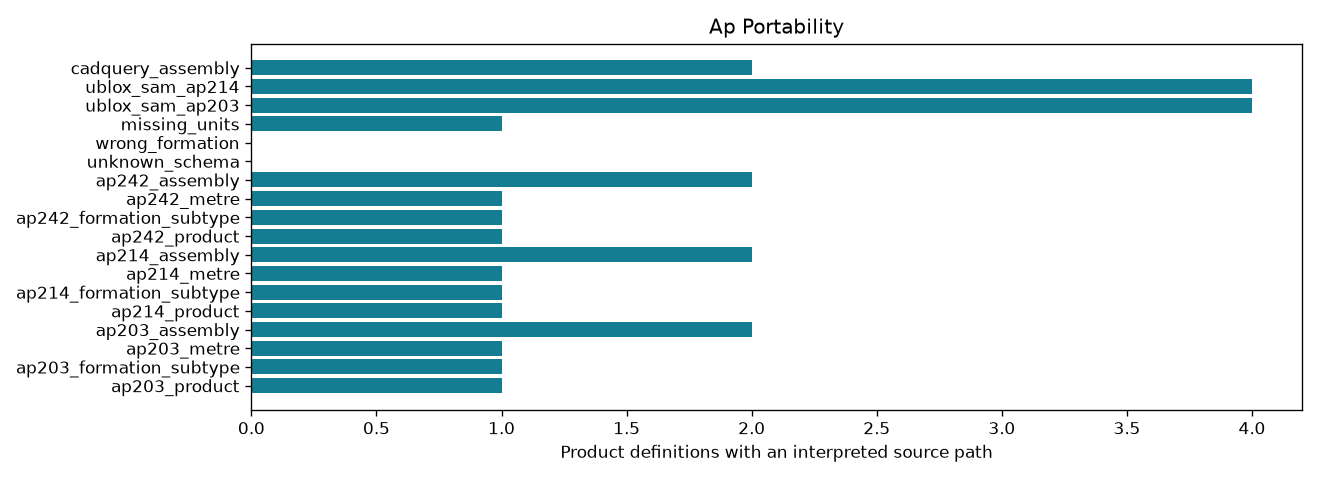

The file beside this chart, header and first rows:
control_id, schema, status, product_count, representation_count, selected_count, assembly_path_count, diagnostic_count, checks_pass
ap203_product, CONFIG_CONTROL_DESIGN, resolved_subset, 1, 1, 1, 0, 0, True
ap203_formation_subtype, CONFIG_CONTROL_DESIGN, resolved_subset, 1, 1, 1, 0, 0, True
ap203_metre, CONFIG_CONTROL_DESIGN, resolved_subset, 1, 1, 1, 0, 0, True
ap203_assembly, CONFIG_CONTROL_DESIGN, partial, 2, 2, 2, 0, 1, True
ap214_product, AUTOMOTIVE_DESIGN, resolved_subset, 1, 1, 1, 0, 0, True
ap214_formation_subtype, AUTOMOTIVE_DESIGN, resolved_subset, 1, 1, 1, 0, 0, True
ap214_metre, AUTOMOTIVE_DESIGN, resolved_subset, 1, 1, 1, 0, 0, True
ap214_assembly, AUTOMOTIVE_DESIGN, resolved_subset, 2, 2, 2, 1, 0, True
ap242_product, AP242_MANAGED_MODEL_BASED_3D_ENGINEERING…, resolved_subset, 1, 1, 1, 0, 0, True
ap242_formation_subtype, AP242_MANAGED_MODEL_BASED_3D_ENGINEERING…, resolved_subset, 1, 1, 1, 0, 0, True
ap242_metre, AP242_MANAGED_MODEL_BASED_3D_ENGINEERING…, resolved_subset, 1, 1, 1, 0, 0, True
ap242_assembly, AP242_MANAGED_MODEL_BASED_3D_ENGINEERING…, resolved_subset, 2, 2, 2, 1, 0, True
unknown_schema, AUTOMOTIVE_DESIGN_FAKE, unsupported, 0, 0, 0, 0, 1, True
wrong_formation, AP242_MANAGED_MODEL_BASED_3D_ENGINEERING…, partial, 0, 1, 0, 0, 2, True
missing_units, AP242_MANAGED_MODEL_BASED_3D_ENGINEERING…, partial, 1, 0, 0, 0, 1, True
ublox_sam_ap203, CONFIG_CONTROL_DESIGN, partial, 4, 7, 1, 0, 1, True
ublox_sam_ap214, AUTOMOTIVE_DESIGN, partial, 4, 7, 1, 0, 0, True
cadquery_assembly, AUTOMOTIVE_DESIGN { 1 0 10303 214 1 1 1 …, resolved_subset, 2, 2, 2, 0, 0, True
